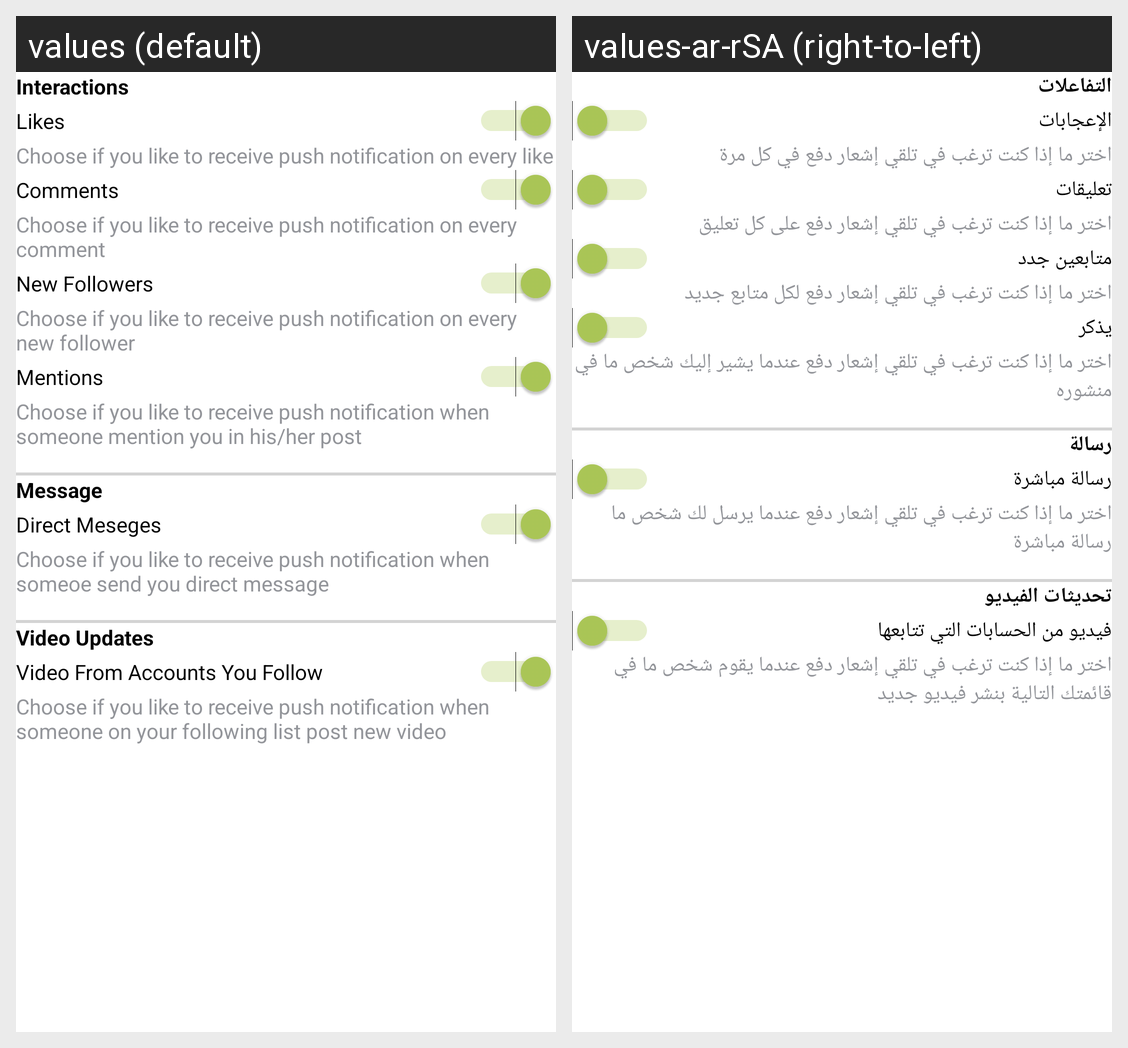

Locale-by-locale string values for the Android screen shown in this grid:
Android screen res/layout/activity_push_notification_setting.xml rendered under 2 locales, left to right: values (default), values-ar-rSA (right-to-left). Device: Nexus 5 (rendered at 1080×1920; each locale shown at half size, 540×960, under a caption strip naming it); theme AppTheme.
Strings drawn on this screen, with the default value and each locale's value (text and hints the layout hard-codes, and strings that could not be matched under every locale, appear in the picture but are not listed):

interactions
  values: Interactions
  values-ar-rSA: التفاعلات

likes
  values: Likes
  values-ar-rSA: الإعجابات

notification_on_likes
  values: Choose if you like to receive push notification on every like
  values-ar-rSA: اختر ما إذا كنت ترغب في تلقي إشعار دفع في كل مرة

comments
  values: Comments
  values-ar-rSA: تعليقات

notification_on_comments
  values: Choose if you like to receive push notification on every comment
  values-ar-rSA: اختر ما إذا كنت ترغب في تلقي إشعار دفع على كل تعليق

new_follower
  values: New Followers
  values-ar-rSA: متابعين جدد

notification_on_new_followers
  values: Choose if you like to receive push notification on every new follower
  values-ar-rSA: اختر ما إذا كنت ترغب في تلقي إشعار دفع لكل متابع جديد

mentions
  values: Mentions
  values-ar-rSA: يذكر

notification_on_mention
  values: Choose if you like to receive push notification when someone mention you in his/her post
  values-ar-rSA: اختر ما إذا كنت ترغب في تلقي إشعار دفع عندما يشير إليك شخص ما في منشوره

messenge
  values: Message
  values-ar-rSA: رسالة

direct_message
  values: Direct Meseges
  values-ar-rSA: رسالة مباشرة

notification_on_direct_message
  values: Choose if you like to receive push notification when someoe send you direct message
  values-ar-rSA: اختر ما إذا كنت ترغب في تلقي إشعار دفع عندما يرسل لك شخص ما رسالة مباشرة

video_updates
  values: Video Updates
  values-ar-rSA: تحديثات الفيديو

video_from_account_you_follow
  values: Video From Accounts You Follow
  values-ar-rSA: فيديو من الحسابات التي تتابعها

notification_on_new_video_account_i_follow
  values: Choose if you like to receive push notification when someone on your following list post new video
  values-ar-rSA: اختر ما إذا كنت ترغب في تلقي إشعار دفع عندما يقوم شخص ما في قائمتك التالية بنشر فيديو جديد
